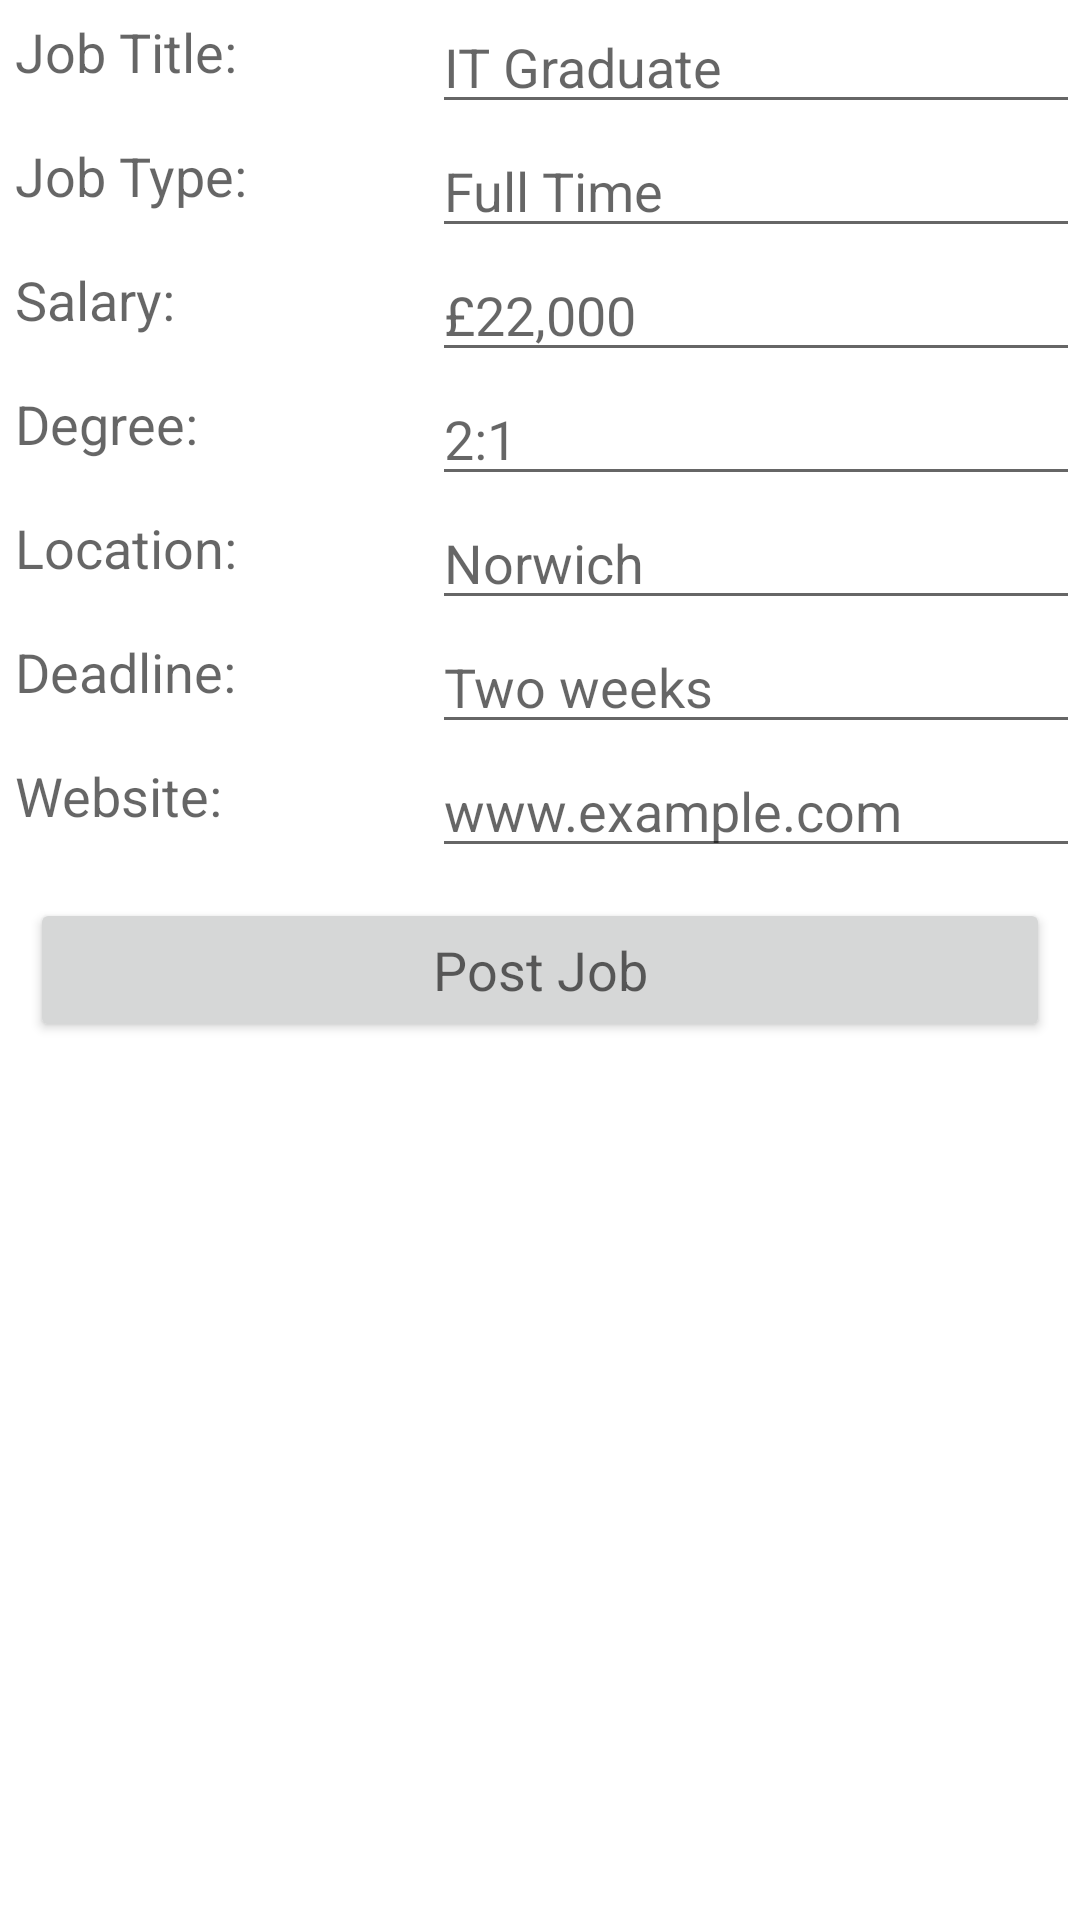

Reconstruct the res/layout file that produces this screen, plus the resources it refers to.
<!-- AndroidManifest.xml: application theme Theme.NTUJobPortal -->
<!-- res/layout/activity_insert_job.xml -->
<?xml version="1.0" encoding="utf-8"?>
<LinearLayout xmlns:android="http://schemas.android.com/apk/res/android"
    xmlns:app="http://schemas.android.com/apk/res-auto"
    xmlns:tools="http://schemas.android.com/tools"
    android:layout_width="match_parent"
    android:layout_height="match_parent"
    android:orientation="vertical"
    tools:context=".Screens.Admin.InsertJobActivity">

    <ScrollView
        android:layout_width="match_parent"
        android:layout_height="wrap_content">

        <LinearLayout
            android:layout_width="match_parent"
            android:layout_height="wrap_content"
            android:orientation="vertical">

            <LinearLayout
                android:layout_width="match_parent"
                android:layout_height="wrap_content"
                android:orientation="horizontal"
                android:baselineAligned="false">

                <RelativeLayout
                    android:layout_width="0dp"
                    android:layout_weight="2"
                    android:layout_height="wrap_content">
                    <TextView
                        android:layout_width="match_parent"
                        android:layout_height="wrap_content"
                        android:text="@string/job_title"
                        android:padding="5dp"
                        android:textAppearance="?android:textAppearanceMedium">
                    </TextView>
                </RelativeLayout>

                <RelativeLayout
                    android:layout_width="0dp"
                    android:layout_weight="3"
                    android:layout_height="wrap_content">

                    <EditText
                        android:id="@+id/job_title"
                        android:layout_width="match_parent"
                        android:layout_height="wrap_content"
                        android:autofillHints=""
                        android:hint="IT Graduate"
                        android:inputType="text"></EditText>

                </RelativeLayout>

            </LinearLayout>

            <LinearLayout
                android:layout_width="match_parent"
                android:layout_height="wrap_content"
                android:orientation="horizontal"
                android:baselineAligned="false">

                <RelativeLayout
                    android:layout_width="0dp"
                    android:layout_weight="2"
                    android:layout_height="wrap_content">
                    <TextView
                        android:layout_width="match_parent"
                        android:layout_height="wrap_content"
                        android:text="Job Type:"
                        android:padding="5dp"
                        android:textAppearance="?android:textAppearanceMedium">
                    </TextView>
                </RelativeLayout>

                <RelativeLayout
                    android:layout_width="0dp"
                    android:layout_weight="3"
                    android:layout_height="wrap_content">

                    <EditText
                        android:id="@+id/job_type"
                        android:layout_width="match_parent"
                        android:layout_height="wrap_content"
                        android:hint="Full Time"
                        android:inputType="text"
                        android:autofillHints=""></EditText>

                </RelativeLayout>

            </LinearLayout>

            <LinearLayout
                android:layout_width="match_parent"
                android:layout_height="wrap_content"
                android:orientation="horizontal"
                android:baselineAligned="false">

                <RelativeLayout
                    android:layout_width="0dp"
                    android:layout_weight="2"
                    android:layout_height="wrap_content">
                    <TextView
                        android:layout_width="match_parent"
                        android:layout_height="wrap_content"
                        android:text="Salary:"
                        android:padding="5dp"
                        android:textAppearance="?android:textAppearanceMedium">
                    </TextView>
                </RelativeLayout>

                <RelativeLayout
                    android:layout_width="0dp"
                    android:layout_weight="3"
                    android:layout_height="wrap_content">

                    <EditText
                        android:id="@+id/job_salary"
                        android:layout_width="match_parent"
                        android:layout_height="wrap_content"
                        android:autofillHints=""
                        android:hint="£22,000"
                        android:inputType="number|text"></EditText>

                </RelativeLayout>

            </LinearLayout>

            <LinearLayout
                android:layout_width="match_parent"
                android:layout_height="wrap_content"
                android:orientation="horizontal"
                android:baselineAligned="false">

                <RelativeLayout
                    android:layout_width="0dp"
                    android:layout_weight="2"
                    android:layout_height="wrap_content">
                    <TextView
                        android:layout_width="match_parent"
                        android:layout_height="wrap_content"
                        android:text="Degree:"
                        android:padding="5dp"
                        android:textAppearance="?android:textAppearanceMedium">
                    </TextView>
                </RelativeLayout>

                <RelativeLayout
                    android:layout_width="0dp"
                    android:layout_weight="3"
                    android:layout_height="wrap_content">

                    <EditText
                        android:id="@+id/job_degree"
                        android:layout_width="match_parent"
                        android:layout_height="wrap_content"
                        android:hint="2:1"
                        android:inputType="text"
                        android:autofillHints=""></EditText>

                </RelativeLayout>

            </LinearLayout>

            <LinearLayout
                android:layout_width="match_parent"
                android:layout_height="wrap_content"
                android:orientation="horizontal"
                android:baselineAligned="false">

                <RelativeLayout
                    android:layout_width="0dp"
                    android:layout_weight="2"
                    android:layout_height="wrap_content">
                    <TextView
                        android:layout_width="match_parent"
                        android:layout_height="wrap_content"
                        android:text="Location:"
                        android:padding="5dp"
                        android:textAppearance="?android:textAppearanceMedium">
                    </TextView>
                </RelativeLayout>

                <RelativeLayout
                    android:layout_width="0dp"
                    android:layout_weight="3"
                    android:layout_height="wrap_content">

                    <EditText
                        android:id="@+id/job_location"
                        android:layout_width="match_parent"
                        android:layout_height="wrap_content"
                        android:hint="Norwich"
                        android:inputType="text"
                        android:autofillHints=""></EditText>

                </RelativeLayout>

            </LinearLayout>

            <LinearLayout
                android:layout_width="match_parent"
                android:layout_height="wrap_content"
                android:orientation="horizontal"
                android:baselineAligned="false">

                <RelativeLayout
                    android:layout_width="0dp"
                    android:layout_weight="2"
                    android:layout_height="wrap_content">
                    <TextView
                        android:layout_width="match_parent"
                        android:layout_height="wrap_content"
                        android:text="Deadline:"
                        android:padding="5dp"
                        android:textAppearance="?android:textAppearanceMedium">
                    </TextView>
                </RelativeLayout>

                <RelativeLayout
                    android:layout_width="0dp"
                    android:layout_weight="3"
                    android:layout_height="wrap_content">

                    <EditText
                        android:id="@+id/job_deadline"
                        android:layout_width="match_parent"
                        android:layout_height="wrap_content"
                        android:autofillHints=""
                        android:hint="Two weeks"
                        android:inputType="date|text"></EditText>

                </RelativeLayout>

            </LinearLayout>

            <LinearLayout
                android:layout_width="match_parent"
                android:layout_height="wrap_content"
                android:orientation="horizontal"
                android:baselineAligned="false">

                <RelativeLayout
                    android:layout_width="0dp"
                    android:layout_weight="2"
                    android:layout_height="wrap_content">
                    <TextView
                        android:layout_width="match_parent"
                        android:layout_height="wrap_content"
                        android:text="Website:"
                        android:padding="5dp"
                        android:textAppearance="?android:textAppearanceMedium">
                    </TextView>
                </RelativeLayout>

                <RelativeLayout
                    android:layout_width="0dp"
                    android:layout_weight="3"
                    android:layout_height="wrap_content">

                    <EditText
                        android:id="@+id/job_website"
                        android:layout_width="match_parent"
                        android:layout_height="wrap_content"
                        android:autofillHints=""
                        android:hint="www.example.com"
                        android:inputType="text"></EditText>

                </RelativeLayout>

            </LinearLayout>

            <Button
                android:layout_width="match_parent"
                android:layout_height="wrap_content"
                android:text="Post Job"
                android:layout_margin="10dp"
                android:textAppearance="?android:textAppearanceMedium"
                android:id="@+id/btn_postJob">

            </Button>


        </LinearLayout>

    </ScrollView>

</LinearLayout>
<!-- resources referenced by this layout -->
<resources>
  <string name="job_title">Job Title:</string>
  <style name="Theme.NTUJobPortal" parent="Theme.MaterialComponents.DayNight.DarkActionBar">
          
          <item name="colorPrimary">@color/grey</item>
          <item name="colorPrimaryVariant">@color/grey</item>
          <item name="colorOnPrimary">@color/white</item>
  
          
          <item name="colorSecondary">@color/teal_200</item>
          <item name="colorSecondaryVariant">@color/teal_700</item>
          <item name="colorOnSecondary">@color/black</item>
          
          <item name="android:statusBarColor" tools:targetApi="l">?attr/colorPrimaryVariant</item>
          
      </style>
  <color name="grey">	#808080</color>
  <color name="white">#FFFFFFFF</color>
  <color name="teal_200">#FF03DAC5</color>
  <color name="teal_700">#FF018786</color>
  <color name="black">#FF000000</color>
</resources>
